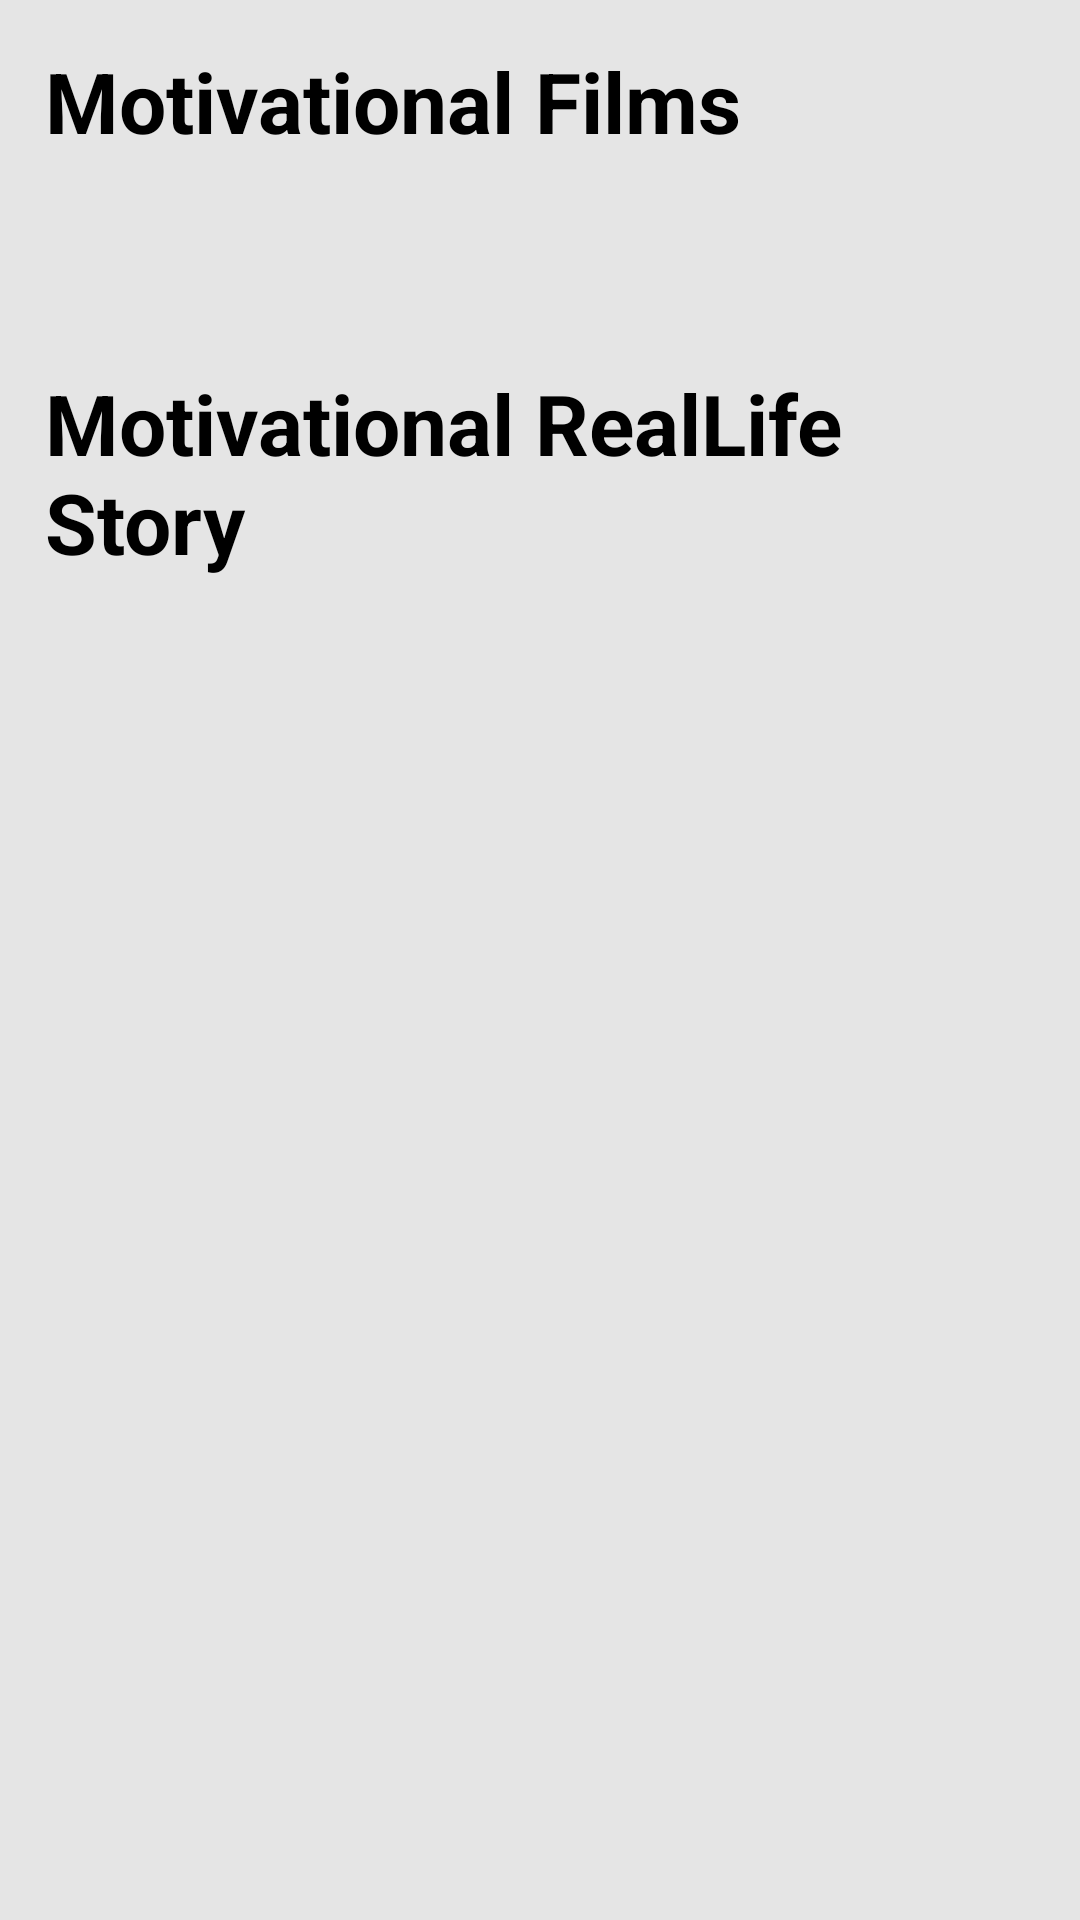

The Android layout XML behind this screen, and the referenced resources:
<!-- AndroidManifest.xml: application theme AppTheme -->
<!-- res/layout/activity_motivation_cover.xml -->
<?xml version="1.0" encoding="utf-8"?>
<android.support.design.widget.CoordinatorLayout xmlns:android="http://schemas.android.com/apk/res/android"
    xmlns:app="http://schemas.android.com/apk/res-auto"
    android:id="@+id/coordinatorLayout"
    android:layout_width="match_parent"
    android:layout_height="match_parent"
    android:fitsSystemWindows="true"
    android:background="#e5e5e5"
    >
    <ScrollView
        android:layout_width="match_parent"
        android:layout_height="match_parent">
<LinearLayout
    android:layout_width="match_parent"
    android:layout_height="wrap_content"
    android:orientation="vertical">


    <TextView
        android:id="@+id/text"
        android:layout_width="wrap_content"
        android:layout_height="wrap_content"
        android:padding="5dp"
        android:textColor="#000000"
        android:textStyle="bold"
        android:layout_margin="10dp"
        android:textSize="28sp"
        android:text="Motivational Films"
        />
    <android.support.v7.widget.RecyclerView
        android:id="@+id/recycler_view"
        android:layout_width="match_parent"
        android:layout_height="wrap_content"
        android:scrollbars="horizontal"
        app:stackFromEnd="true"
        android:layout_marginTop="40dp"

        />
    <TextView
        android:id="@+id/textt"
        android:layout_width="wrap_content"
        android:layout_height="wrap_content"
        android:padding="5dp"
        android:textColor="#000000"
        android:textStyle="bold"
        android:layout_margin="10dp"
        android:textSize="28sp"
        android:text="Motivational RealLife Story"
        />
    <android.support.v7.widget.RecyclerView
        android:id="@+id/recycler_view1"
        android:layout_width="match_parent"
        android:layout_height="wrap_content"
        android:scrollbars="horizontal"
        app:stackFromEnd="true"
        android:layout_below="@+id/recycler_view"
        android:layout_margin="10dp"

        />
</LinearLayout>
    </ScrollView>
</android.support.design.widget.CoordinatorLayout>
<!-- resources referenced by this layout -->
<resources>
  <style name="AppTheme" parent="Theme.AppCompat.Light.DarkActionBar">
          
          <item name="colorPrimary">@color/colorPrimary</item>
          <item name="colorPrimaryDark">@color/colorPrimaryDark</item>
          <item name="colorAccent">@color/colorAccent</item>
  
          <item name="windowActionBar">false</item>
          <item name="windowNoTitle">true</item>
  
  
      </style>
  <color name="colorPrimary">#F50057</color>
  <color name="colorPrimaryDark">#00AA80</color>
  <color name="colorAccent">#FF4081</color>
</resources>
